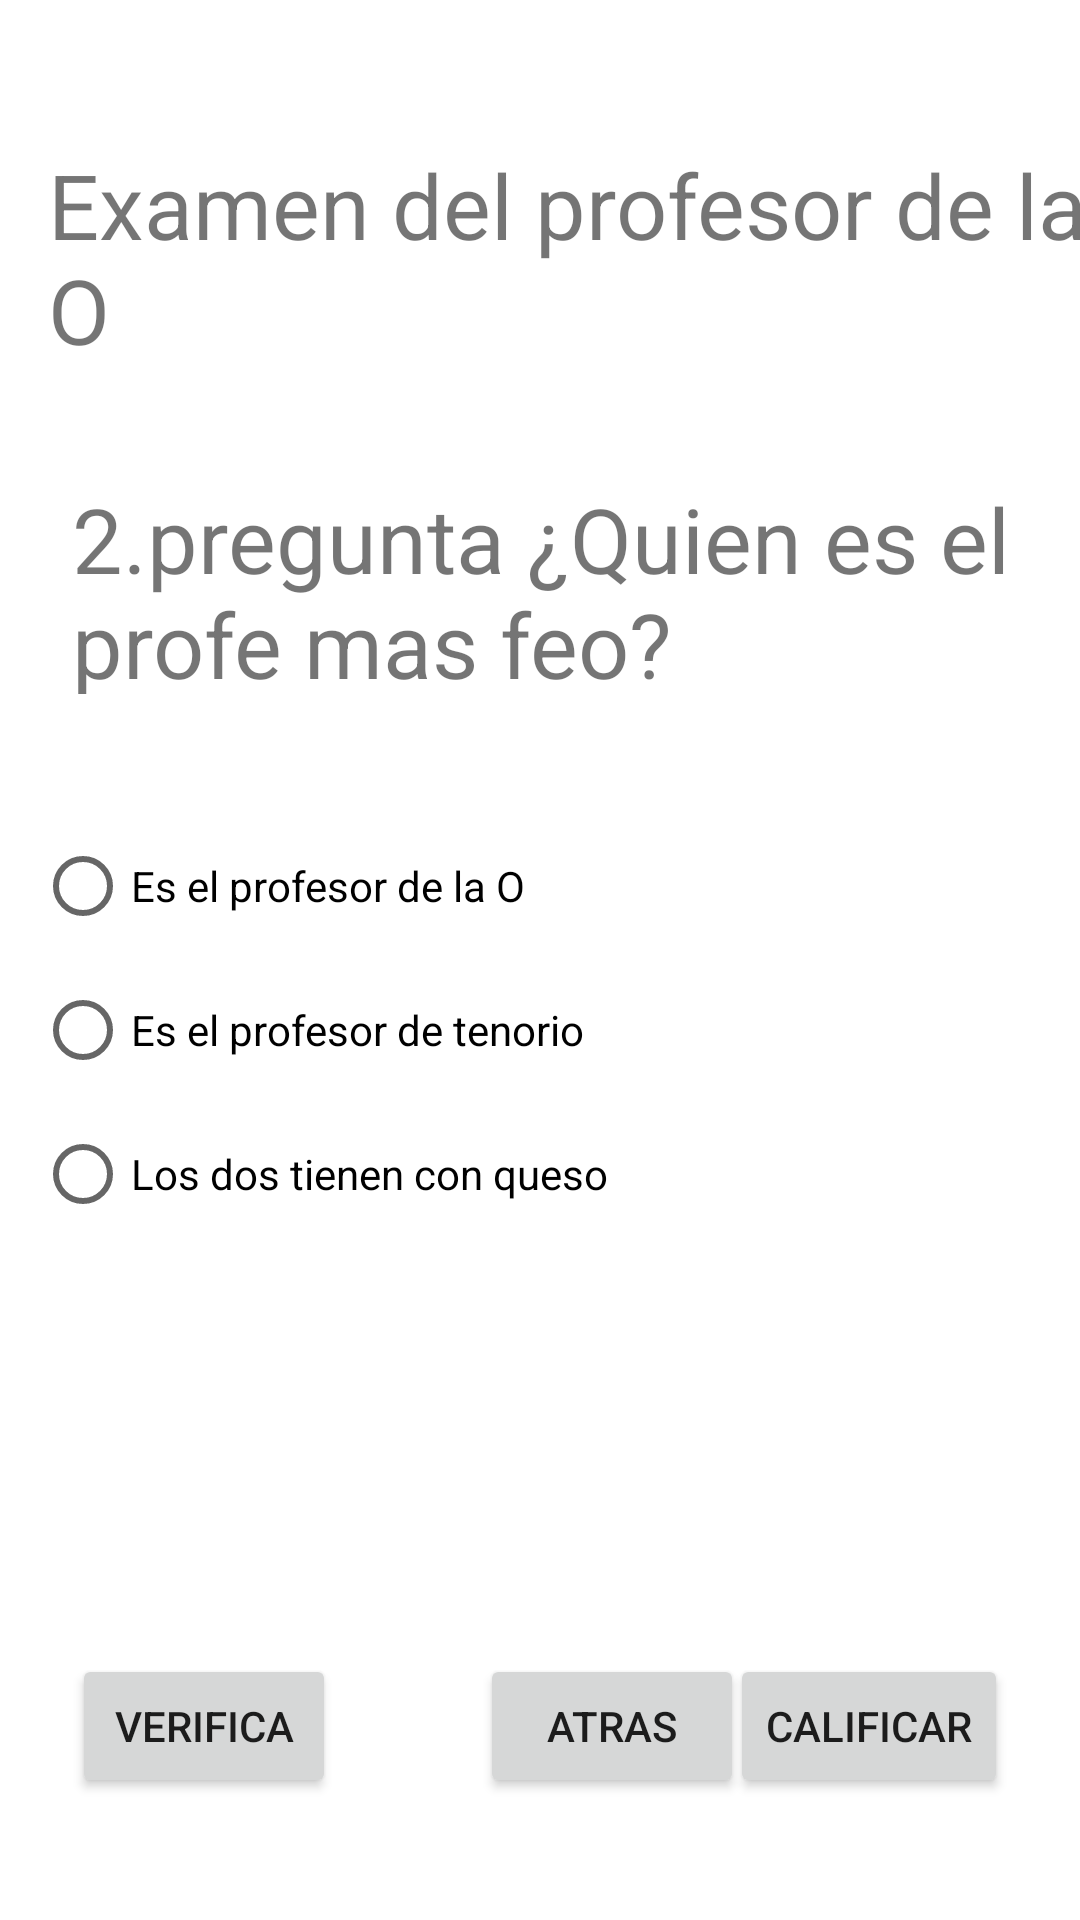

Here is an Android app screen rendered from its layout file. Give the layout XML and the strings, colors and styles it references.
<!-- AndroidManifest.xml: application theme Theme.ProyectoFinalP2 -->
<!-- res/layout/activity_segunda.xml -->
<?xml version="1.0" encoding="utf-8"?>
<androidx.constraintlayout.widget.ConstraintLayout xmlns:android="http://schemas.android.com/apk/res/android"
    xmlns:app="http://schemas.android.com/apk/res-auto"
    xmlns:tools="http://schemas.android.com/tools"
    android:layout_width="match_parent"
    android:layout_height="match_parent"
    tools:context=".SegundaActivity">

    <TextView
        android:id="@+id/textView3"
        android:layout_width="wrap_content"
        android:layout_height="wrap_content"
        android:layout_marginStart="16dp"
        android:layout_marginTop="48dp"
        android:shadowColor="@color/black"
        android:text="@string/titulo2"
        android:textSize="30sp"
        app:layout_constraintStart_toStartOf="parent"
        app:layout_constraintTop_toTopOf="parent" />

    <TextView
        android:id="@+id/txtpregunta2"
        android:layout_width="372dp"
        android:layout_height="72dp"
        android:layout_marginStart="8dp"
        android:layout_marginTop="36dp"
        android:shadowColor="#2196F3"
        android:text="@string/pregunta2"
        android:textSize="30sp"
        app:layout_constraintEnd_toEndOf="parent"
        app:layout_constraintHorizontal_bias="0.0"
        app:layout_constraintStart_toStartOf="@+id/textView3"
        app:layout_constraintTop_toBottomOf="@+id/textView3"
        tools:ignore="TextSizeCheck" />

    <RadioGroup
        android:id="@+id/radioGroup2"
        android:layout_width="336dp"
        android:layout_height="216dp"
        android:layout_marginTop="40dp"
        app:layout_constraintEnd_toEndOf="parent"
        app:layout_constraintHorizontal_bias="0.493"
        app:layout_constraintStart_toStartOf="parent"
        app:layout_constraintTop_toBottomOf="@+id/txtpregunta2">

        <RadioButton
            android:id="@+id/rbrespuesta1de2"
            android:layout_width="match_parent"
            android:layout_height="wrap_content"
            android:text="@string/repuesta1de2" />

        <RadioButton
            android:id="@+id/rbrespuesta2de2"
            android:layout_width="match_parent"
            android:layout_height="wrap_content"
            android:text="@string/repuesta2de2" />

        <RadioButton
            android:id="@+id/respuesta3de2"
            android:layout_width="match_parent"
            android:layout_height="wrap_content"
            android:text="@string/repuesta3de2" />
    </RadioGroup>

    <Button
        android:id="@+id/btnverifica2"
        android:layout_width="wrap_content"
        android:layout_height="wrap_content"
        android:layout_marginStart="24dp"
        android:layout_marginTop="64dp"
        android:text="@string/verifica2"
        app:layout_constraintStart_toStartOf="parent"
        app:layout_constraintTop_toBottomOf="@+id/radioGroup2" />

    <Button
        android:id="@+id/btncalificar2"
        android:layout_width="wrap_content"
        android:layout_height="wrap_content"
        android:layout_marginTop="64dp"
        android:layout_marginEnd="24dp"
        android:text="@string/calificar2"
        app:layout_constraintEnd_toEndOf="parent"
        app:layout_constraintTop_toBottomOf="@+id/radioGroup2" />

    <Button
        android:id="@+id/btnatras"
        android:layout_width="wrap_content"
        android:layout_height="wrap_content"
        android:layout_marginStart="160dp"
        android:layout_marginTop="64dp"
        android:text="@string/atras"
        app:layout_constraintStart_toStartOf="parent"
        app:layout_constraintTop_toBottomOf="@+id/radioGroup2" />

</androidx.constraintlayout.widget.ConstraintLayout>
<!-- resources referenced by this layout -->
<resources>
  <string name="atras">Atras</string>
  <string name="calificar2">Calificar</string>
  <string name="pregunta2">2.pregunta ¿Quien es el profe mas feo?</string>
  <string name="repuesta1de2">Es el profesor de la O</string>
  <string name="repuesta2de2">Es el profesor de tenorio</string>
  <string name="repuesta3de2">Los dos tienen con queso</string>
  <string name="titulo2">Examen del profesor de la "O"</string>
  <string name="verifica2">Verifica</string>
  <style name="Theme.ProyectoFinalP2" parent="Theme.MaterialComponents.DayNight.DarkActionBar">
          
          <item name="colorPrimary">@color/purple_500</item>
          <item name="colorPrimaryVariant">@color/purple_700</item>
          <item name="colorOnPrimary">@color/white</item>
          
          <item name="colorSecondary">@color/teal_200</item>
          <item name="colorSecondaryVariant">@color/teal_700</item>
          <item name="colorOnSecondary">@color/black</item>
          
          <item name="android:statusBarColor">?attr/colorPrimaryVariant</item>
          
      </style>
  <!-- not gathered from this repository: default colours our renderer supplied (Android Studio template values) -->
  <color name="purple_500">#FF6200EE</color>
  <color name="purple_700">#FF3700B3</color>
  <color name="teal_200">#FF03DAC5</color>
  <color name="teal_700">#FF018786</color>
  <color name="black">#FF000000</color>
  <color name="white">#FFFFFFFF</color>
</resources>
